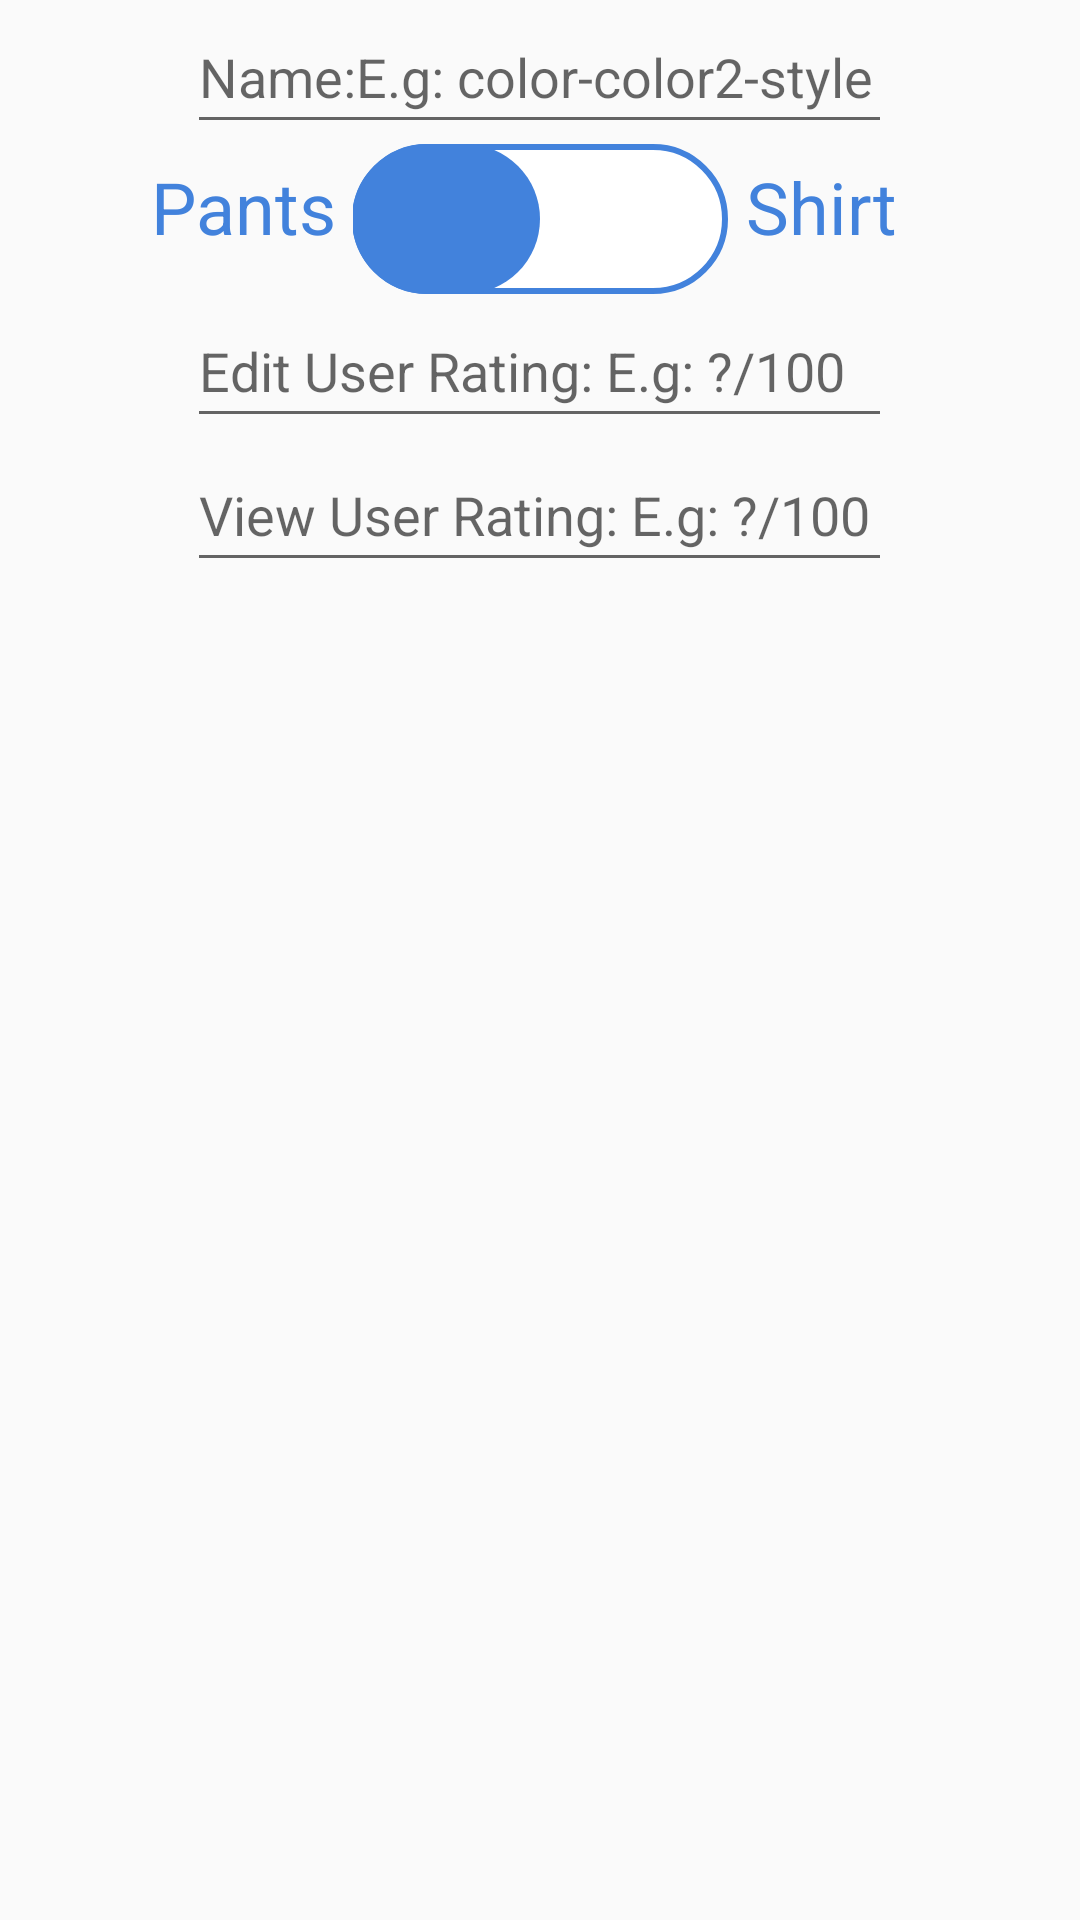

This screen was rendered from an Android layout file. Write that file and the resources it references.
<!-- AndroidManifest.xml: application theme Theme.MyApplication -->
<!-- res/layout/upload_dialog_box.xml -->
<?xml version="1.0" encoding="utf-8"?>
<LinearLayout
    xmlns:android="http://schemas.android.com/apk/res/android"
    xmlns:app="http://schemas.android.com/apk/res-auto"
    xmlns:tools="http://schemas.android.com/tools"
    android:layout_width="match_parent"
    android:layout_height="wrap_content"
    android:orientation="vertical">

    <EditText
        android:id="@+id/name"
        android:layout_width="235dp"
        android:layout_height="wrap_content"
        android:layout_gravity="center"
        android:autofillHints="color-color2-style"
        android:ems="10"
        android:hint="Name:E.g: color-color2-style"
        android:inputType="text"
        android:minHeight="48dp"
        app:layout_constraintEnd_toEndOf="parent"
        app:layout_constraintTop_toTopOf="parent" />

    <LinearLayout
        android:layout_width="match_parent"
        android:layout_height="50dp"
        android:orientation="horizontal">

        <TextView
            android:layout_width="150dp"
            android:layout_height="50dp"
            android:layout_weight="1"
            android:gravity="end"
            android:text="Pants "
            android:textColor="#4282DC"
            android:textSize="24sp"
            tools:ignore="TextSizeCheck" />

        <androidx.appcompat.widget.SwitchCompat
            android:id="@+id/switchCloths"
            android:layout_width="125dp"
            android:layout_height="30dp"
            android:theme="@style/Theme.AppCompat"
            android:thumb="@drawable/thumb_backgrounds"
            app:showText="false"
            app:track="@drawable/track_backgrounds" />

        <TextView
            android:layout_width="125dp"
            android:layout_height="50dp"
            android:layout_marginEnd="25dp"
            android:layout_weight="1"
            android:text=" Shirt"
            android:textColor="#4282DC"
            android:textSize="24sp"
            tools:ignore="TextSizeCheck" />
    </LinearLayout>

    <EditText
        android:id="@+id/shaharLike"
        android:layout_width="235dp"
        android:layout_height="wrap_content"
        android:layout_gravity="center"
        android:autofillHints=""
        android:ems="10"
        android:hint="Edit User Rating: E.g: ?/100"
        android:inputType="number"
        android:minHeight="48dp" />

    <EditText
        android:id="@+id/adamLike"
        android:layout_width="235dp"
        android:layout_height="wrap_content"
        android:layout_gravity="center"
        android:autofillHints=""
        android:ems="10"
        android:hint="View User Rating: E.g: ?/100"
        android:inputType="number"
        android:minHeight="48dp" />

</LinearLayout>
<!-- resources referenced by this layout -->
<resources>
  <!-- drawable thumb_backgrounds (drawable) -->
  <?xml version="1.0" encoding="utf-8"?>
  <selector xmlns:android="http://schemas.android.com/apk/res/android">
  
      <item>
          <shape android:shape="rectangle">
              <solid android:color="#4282DC" />
              <corners android:radius="75dp" />
              <size android:width="62.5dp" android:height="50dp" />
          </shape>
      </item>
  </selector>
  <!-- drawable track_backgrounds (drawable) -->
  <?xml version="1.0" encoding="utf-8"?>
  <selector xmlns:android="http://schemas.android.com/apk/res/android">
      <item>
          <shape android:shape="rectangle">
              <solid android:color="@color/white" />
              <corners android:radius="75dp" />
              <stroke android:width="2dp" android:color="@color/blue" />
              <size android:height="50dp" />
          </shape>
      </item>
  </selector>
  <style name="Theme.MyApplication" parent="Theme.AppCompat.DayNight.NoActionBar">
          <item name="android:statusBarColor">@color/dark_blue</item>
      </style>
  <color name="white">#FFFFFFFF</color>
  <color name="blue">#4282DC</color>
  <color name="dark_blue">#0C2B57</color>
</resources>
